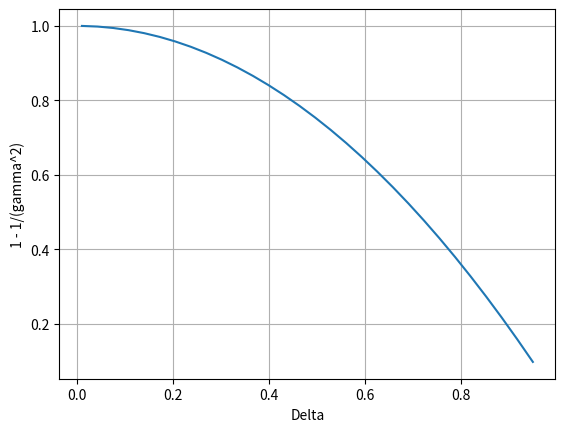

Write the Python code that produced this figure. (Note: this script raises an exception after producing the figure.)
import numpy as np
import matplotlib.pyplot as plt

delta = np.linspace(0.01, 0.95, 30)
# for each delta, calculate 1- 1/(gamma^2)
gamma = [(1 - d**2) for d in delta]
plt.plot(delta, gamma)
plt.xlabel("Delta")
plt.ylabel("1 - 1/(gamma^2)")
plt.grid(True)
plt.savefig("miscellanous/delta.png")